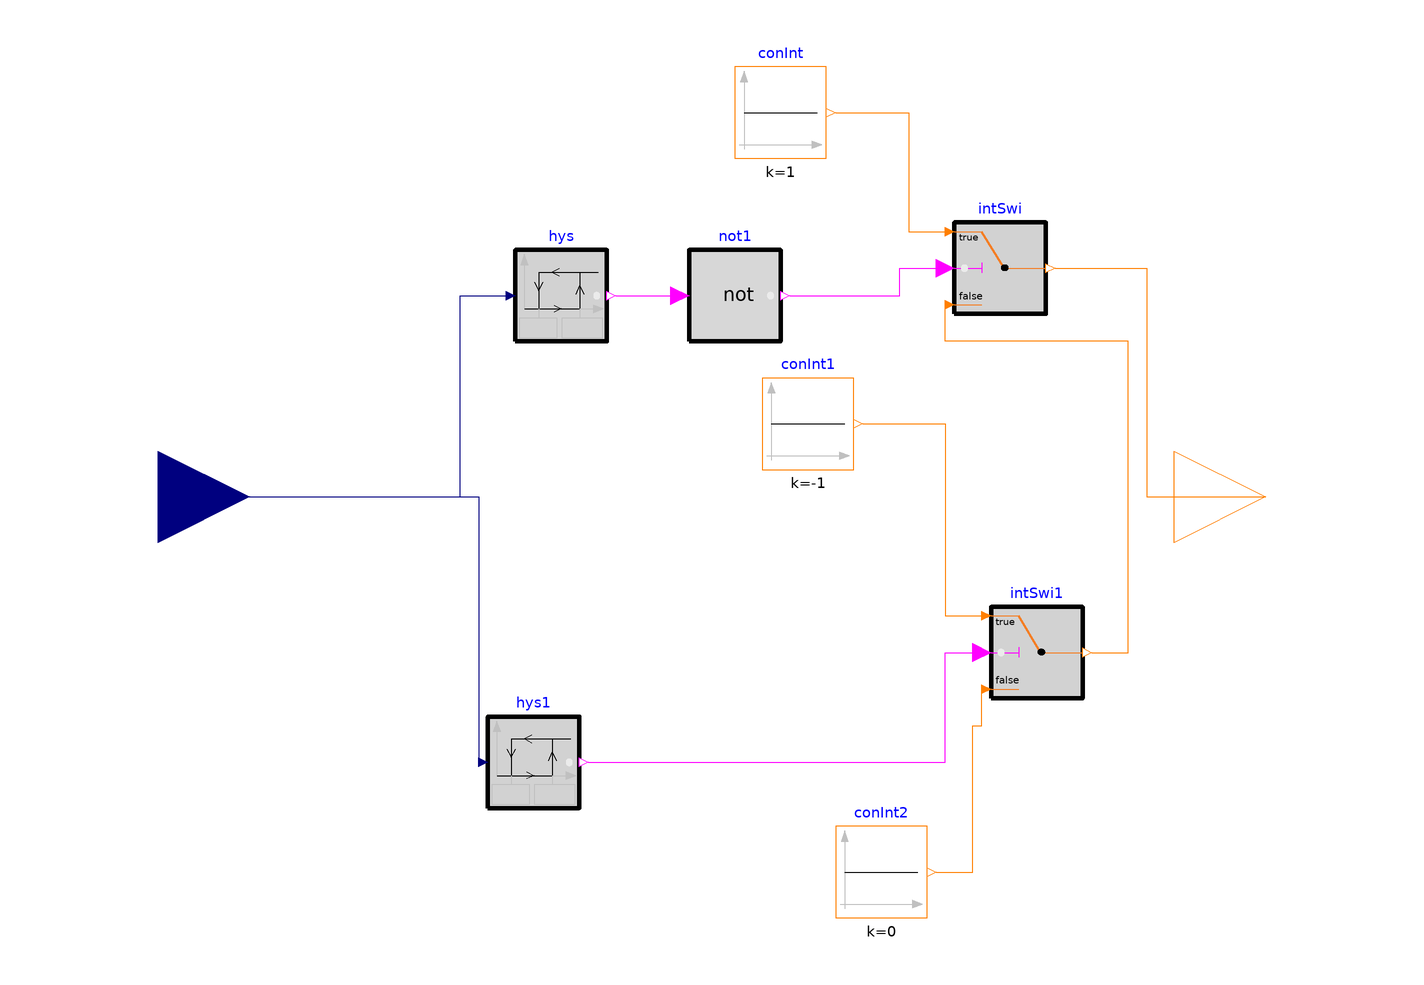

Above is the diagram view of the following Modelica model: its components placed by their Placement annotations and its connect equations drawn as lines.

block CoolingThermalStorageStatus

      parameter Real CoolingTankFullTemperature=273.15+10 "K";
  parameter Real CoolingTankEmptyTemperature=273.15+16 "K";

      parameter Real TankHysteresisTemperature=0.5 "K";

  Buildings.Controls.OBC.CDL.Reals.Hysteresis hys(uLow=
        CoolingTankFullTemperature, uHigh=CoolingTankFullTemperature +
        TankHysteresisTemperature)
    annotation (Placement(transformation(extent={{-44,34},{-24,54}})));
  Buildings.Controls.OBC.CDL.Interfaces.RealInput TSto
    "thermal storage temperature"
    annotation (Placement(transformation(extent={{-142,-20},{-102,20}})));
  Buildings.Controls.OBC.CDL.Reals.Hysteresis hys1(uLow=
        CoolingTankEmptyTemperature - TankHysteresisTemperature, uHigh=
        CoolingTankEmptyTemperature)
    annotation (Placement(transformation(extent={{-50,-68},{-30,-48}})));
  Buildings.Controls.OBC.CDL.Logical.Not not1
    annotation (Placement(transformation(extent={{-6,34},{14,54}})));
  Buildings.Controls.OBC.CDL.Integers.Sources.Constant conInt(k=1)
    annotation (Placement(transformation(extent={{4,74},{24,94}})));
  Buildings.Controls.OBC.CDL.Integers.Switch intSwi
    annotation (Placement(transformation(extent={{52,40},{72,60}})));
  Buildings.Controls.OBC.CDL.Integers.Sources.Constant conInt1(k=-1)
    annotation (Placement(transformation(extent={{10,6},{30,26}})));
  Buildings.Controls.OBC.CDL.Integers.Switch intSwi1
    annotation (Placement(transformation(extent={{60,-44},{80,-24}})));
  Buildings.Controls.OBC.CDL.Integers.Sources.Constant conInt2(k=0)
    annotation (Placement(transformation(extent={{26,-92},{46,-72}})));
  Buildings.Controls.OBC.CDL.Interfaces.IntegerOutput yStoMod
    annotation (Placement(transformation(extent={{100,-20},{140,20}})));
equation
  connect(TSto, hys.u) annotation (Line(points={{-122,0},{-56,0},{-56,44},{-46,44}},
        color={0,0,127}));
  connect(TSto, hys1.u)
    annotation (Line(points={{-122,0},{-52,0},{-52,-58}}, color={0,0,127}));
  connect(conInt.y, intSwi.u1) annotation (Line(points={{26,84},{42,84},{42,58},
          {50,58}}, color={255,127,0}));
  connect(conInt1.y, intSwi1.u1) annotation (Line(points={{32,16},{50,16},{50,-26},
          {58,-26}}, color={255,127,0}));
  connect(conInt2.y, intSwi1.u3) annotation (Line(points={{48,-82},{56,-82},{56,
          -50},{58,-50},{58,-42}}, color={255,127,0}));
  connect(intSwi1.y, intSwi.u3) annotation (Line(points={{82,-34},{90,-34},{90,34},
          {50,34},{50,42}}, color={255,127,0}));
  connect(intSwi.y, yStoMod) annotation (Line(points={{74,50},{94,50},{94,0},{120,
          0}}, color={255,127,0}));
  connect(hys.y, not1.u)
    annotation (Line(points={{-22,44},{-8,44}}, color={255,0,255}));
  connect(not1.y, intSwi.u2) annotation (Line(points={{16,44},{40,44},{40,50},{50,
          50}}, color={255,0,255}));
  connect(hys1.y, intSwi1.u2) annotation (Line(points={{-28,-58},{50,-58},{50,-34},
          {58,-34}}, color={255,0,255}));
  annotation (Icon(coordinateSystem(preserveAspectRatio=false)), Diagram(
        coordinateSystem(preserveAspectRatio=false)));
end CoolingThermalStorageStatus;